Labelled photos from "data", an image-classification folder in guidouche/DataMiningProject. The possible labels are: etoile, lune, nuage, para, soleil.

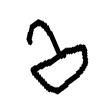
Label: para

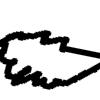
Label: nuage

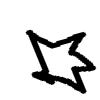
Label: etoile

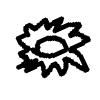
Label: soleil

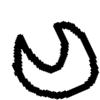
Label: lune

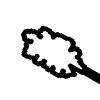
Label: nuage
